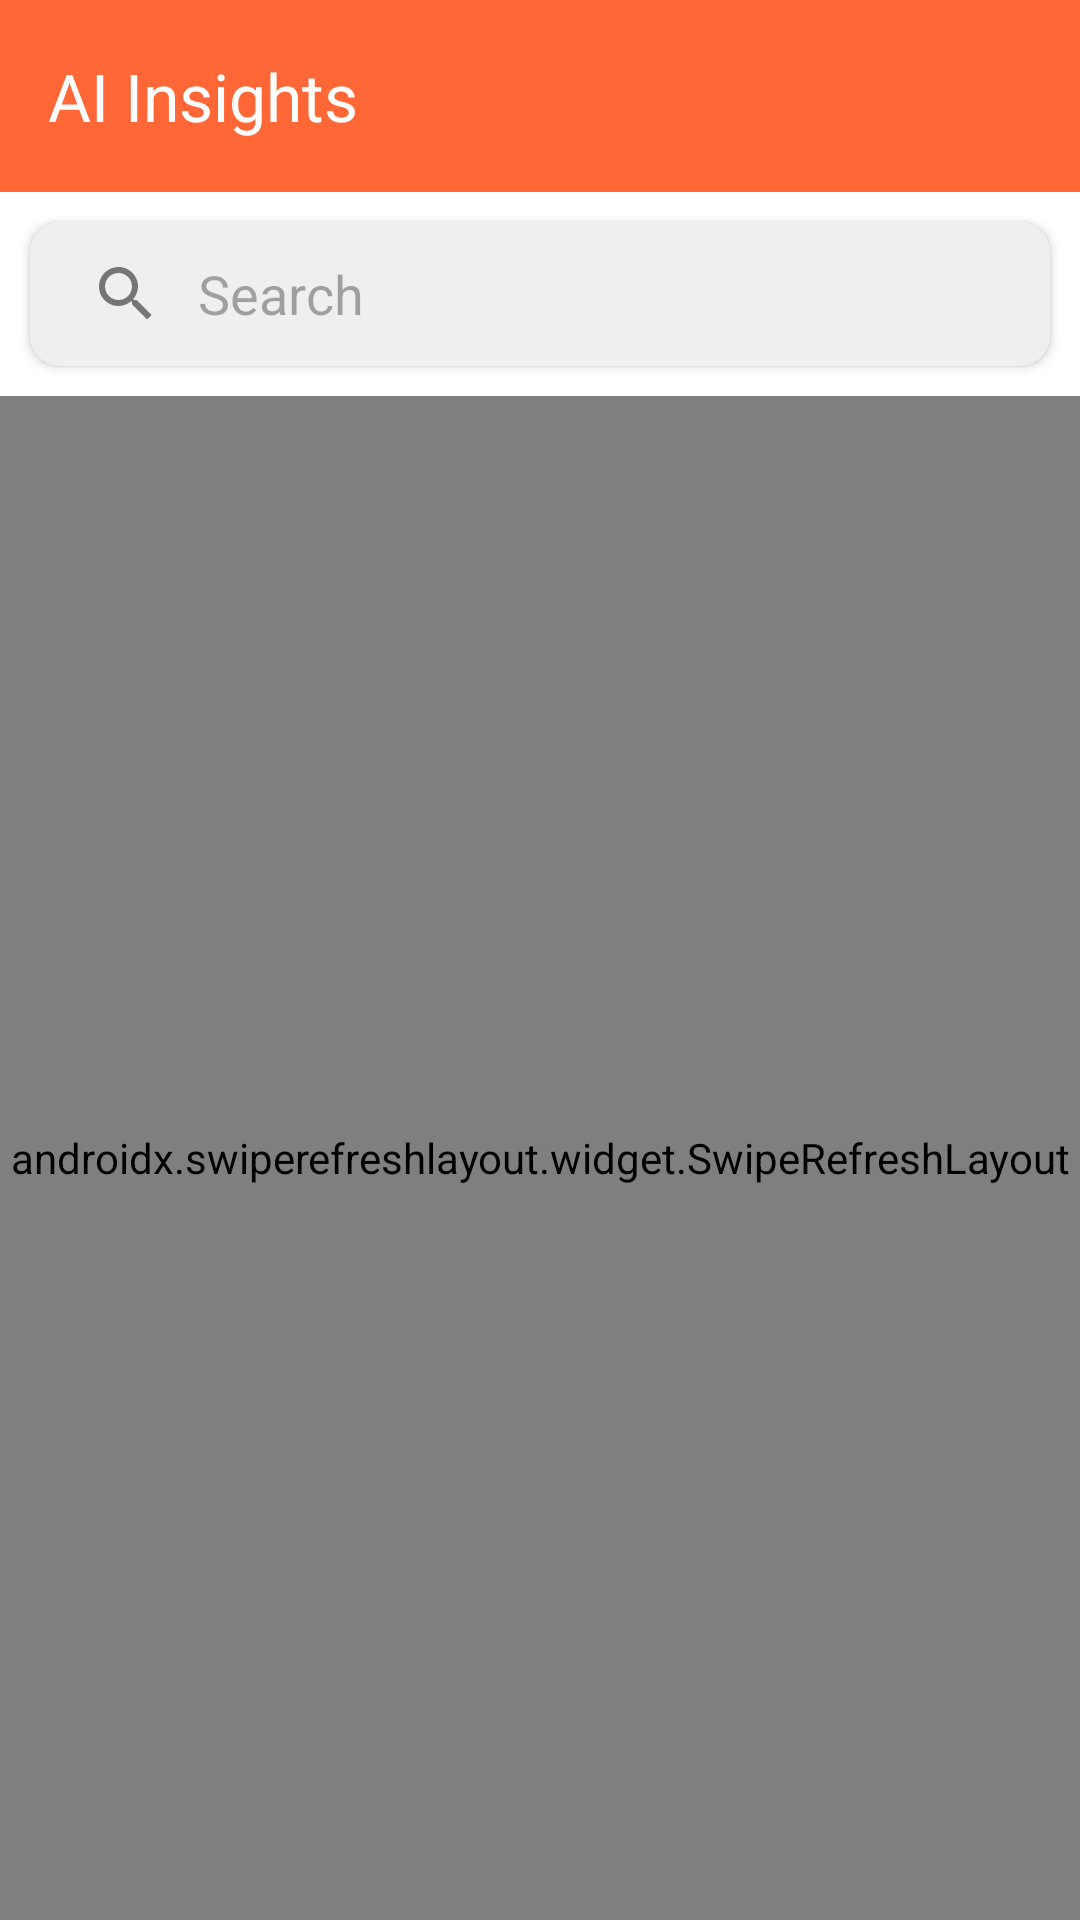

The Android layout XML behind this screen, and the referenced resources:
<!-- AndroidManifest.xml: application theme Theme.MyApplication -->
<!-- res/layout/activity_main.xml -->
<?xml version="1.0" encoding="utf-8"?>
<LinearLayout xmlns:android="http://schemas.android.com/apk/res/android"
    xmlns:app="http://schemas.android.com/apk/res-auto"
    xmlns:tools="http://schemas.android.com/tools"
    android:id="@+id/root_layout"
    android:layout_width="match_parent"
    android:layout_height="match_parent"
    android:background="#ffffff"
    android:orientation="vertical">

    <com.google.android.material.appbar.AppBarLayout
        android:layout_width="match_parent"
        android:layout_height="wrap_content">

        <androidx.appcompat.widget.Toolbar
            android:id="@+id/toolbar"
            android:layout_width="match_parent"
            android:layout_height="?attr/actionBarSize"
            android:background="?attr/colorPrimary"
            app:title="@string/app_name"
            app:titleTextColor="@color/white" />

    </com.google.android.material.appbar.AppBarLayout>

    <androidx.cardview.widget.CardView
        android:layout_width="match_parent"
        android:layout_height="wrap_content"
        android:layout_margin="10dp"
        app:cardBackgroundColor="#efefef"
        app:cardCornerRadius="10dp">

        <androidx.appcompat.widget.SearchView
            android:id="@+id/searchView"
            android:layout_width="match_parent"
            android:layout_height="wrap_content"
            app:queryHint="Search"
            app:iconifiedByDefault="false"
            app:queryBackground="@null" />

    </androidx.cardview.widget.CardView>


    <androidx.swiperefreshlayout.widget.SwipeRefreshLayout
        android:id="@+id/swipe_layout"
        android:layout_width="match_parent"
        android:layout_height="match_parent">

        <androidx.recyclerview.widget.RecyclerView
            android:id="@+id/recycler_view"
            android:layout_width="match_parent"
            android:layout_height="match_parent"
            app:layoutManager="androidx.recyclerview.widget.LinearLayoutManager"
            app:spanCount="2"
            tools:context=".ui.MainActivity"
            tools:listitem="@layout/item_post" />

    </androidx.swiperefreshlayout.widget.SwipeRefreshLayout>

    <ProgressBar
        android:id="@+id/progressBar"
        style="@android:style/Widget.Holo.Light.ProgressBar"
        android:layout_width="wrap_content"
        android:layout_height="wrap_content"
        android:layout_gravity="center_vertical|center_horizontal"
        android:indeterminate="true" />

</LinearLayout>
<!-- res/layout/item_post.xml (included above) -->
<?xml version="1.0" encoding="utf-8"?>
<LinearLayout xmlns:android="http://schemas.android.com/apk/res/android"
xmlns:app="http://schemas.android.com/apk/res-auto"
android:id="@+id/card_view"
android:layout_width="match_parent"
android:layout_height="wrap_content"
android:layout_margin="8dp"
android:background="@color/white"
android:orientation="vertical">

<LinearLayout
    android:layout_width="match_parent"
    android:layout_height="wrap_content"
    android:orientation="vertical"
    android:padding="16dp">


    <RelativeLayout
        android:layout_width="match_parent"
        android:layout_height="wrap_content">

        <TextView
            android:id="@+id/categories"
            android:layout_width="wrap_content"
            android:layout_height="wrap_content"
            android:layout_alignParentStart="true"
            android:drawablePadding="8dp"
            android:drawableTint="@color/primary_color"
            android:gravity="center_vertical"
            android:text="Technology"
            android:textColor="@color/category_color"
            android:textSize="12sp"
            app:drawableStartCompat="@drawable/ic_category_24" />

        
        <TextView
            android:id="@+id/pubDate"
            android:layout_width="wrap_content"
            android:layout_height="wrap_content"
            android:layout_alignParentEnd="true"
            android:drawableEnd="@drawable/ic_adjust"
            android:drawablePadding="8dp"
            android:gravity="center_vertical"
            android:text="APR 23"
            android:textColor="@color/date_color"
            android:textSize="12sp" />

    </RelativeLayout>


    <LinearLayout
        android:layout_width="match_parent"
        android:layout_height="wrap_content"
        android:layout_marginTop="10dp"
        android:orientation="horizontal">

        <LinearLayout
            android:layout_width="0dp"
            android:layout_height="wrap_content"
            android:layout_marginEnd="5dp"
            android:layout_weight="1"
            android:orientation="vertical">

            
            <TextView
                android:id="@+id/title"
                android:layout_width="wrap_content"
                android:layout_height="wrap_content"
                android:maxLength="60"
                android:text="Surprise! Apple may take big step, push AI onto iPhone 15"
                android:textColor="@color/black"
                android:textSize="20sp"
                android:textStyle="bold" />

            <TextView
                android:id="@+id/description"
                android:layout_width="match_parent"
                android:layout_height="wrap_content"
                android:layout_marginTop="8dp"
                android:maxLines="2"
                android:text="Lorem ipsum dolor sit amet, consectetur adipiscing elit, sed do eiusmod tempor incididunt ut labore et dolore magna aliqua."
                android:textColor="@color/subtitle_color"
                android:textSize="14sp" />

        </LinearLayout>


        
        <androidx.cardview.widget.CardView
            android:layout_width="wrap_content"
            android:layout_height="wrap_content"
            app:cardCornerRadius="10dp">

            <ImageView
                android:id="@+id/image"
                android:layout_width="100dp"
                android:layout_height="100dp"
                android:scaleType="centerCrop"
                android:src="@drawable/placeholder" />

        </androidx.cardview.widget.CardView>


    </LinearLayout>

    
    <LinearLayout
        android:layout_width="match_parent"
        android:layout_height="wrap_content"
        android:layout_marginTop="8dp"
        android:orientation="horizontal">

        
        <TextView
            android:id="@+id/author"
            android:layout_width="wrap_content"
            android:layout_height="wrap_content"
            android:paddingBottom="4dp"
            android:text="By admin"
            android:textAllCaps="true"
            android:textColor="@color/author_color"
            android:textSize="12sp"
            android:textStyle="bold" />

    </LinearLayout>


</LinearLayout>

<View
    android:layout_width="match_parent"
    android:layout_height="1dp"
    android:layout_alignParentBottom="true"
    android:background="@color/devider_color" />

</LinearLayout>
<!-- resources referenced by this layout -->
<resources>
  <color name="author_color">#7d7d7d</color>
  <color name="black">#FF000000</color>
  <color name="category_color">#7f7f80</color>
  <color name="date_color">#838384</color>
  <color name="devider_color">#efefef</color>
  <color name="primary_color">#FF5722</color>
  <color name="subtitle_color">#808080</color>
  <color name="white">#FFFFFFFF</color>
  <!-- drawable ic_adjust (drawable) -->
  <vector android:height="24dp" android:tint="#000000"
      android:viewportHeight="24" android:viewportWidth="24"
      android:width="24dp" xmlns:android="http://schemas.android.com/apk/res/android">
      <path android:fillColor="@android:color/white" android:pathData="M12,9c-1.66,0 -3,1.34 -3,3s1.34,3 3,3 3,-1.34 3,-3 -1.34,-3 -3,-3zM12,2C6.49,2 2,6.49 2,12s4.49,10 10,10 10,-4.49 10,-10S17.51,2 12,2zM12,20c-4.41,0 -8,-3.59 -8,-8s3.59,-8 8,-8 8,3.59 8,8 -3.59,8 -8,8z"/>
  </vector>
  <string name="app_name">AI Insights</string>
  <style name="Theme.MyApplication" parent="Base.Theme.MyApplication" />
  <style name="Base.Theme.MyApplication" parent="Theme.Material3.Light.NoActionBar">
          
          <item name="colorPrimary">#FF6736</item>
          <item name="android:windowBackground">@color/background_light</item>
          <item name="android:textColorPrimary">@color/text_primary_light</item>
          <item name="android:textColorSecondary">@color/text_secondary_light</item>
      </style>
  <color name="background_light">#FFFFFF</color>
  <color name="text_primary_light">#000000</color>
  <color name="text_secondary_light">#757575</color>
</resources>
